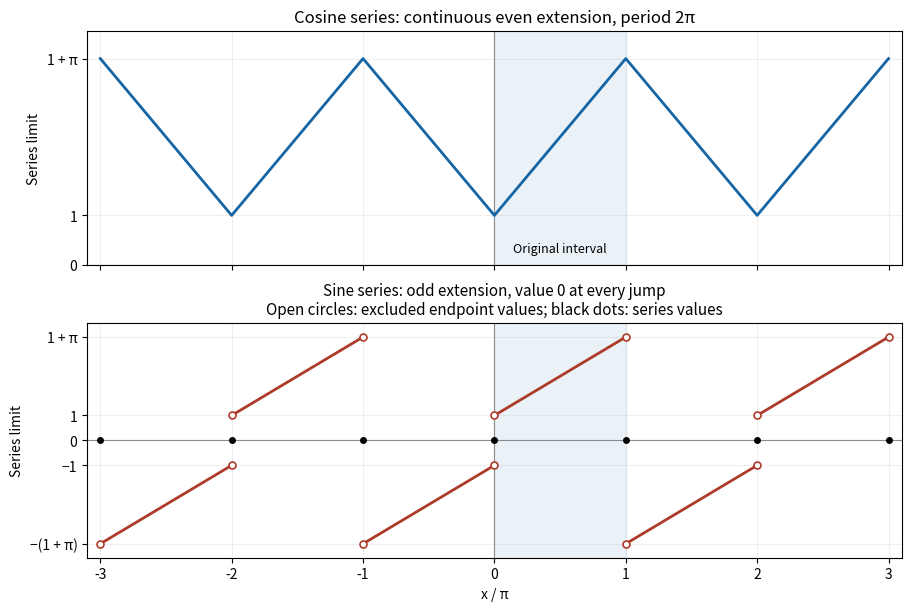

This figure's Python source:
"""Plot the two Fourier-series limits in Oxford Prelims V resit 2021, Q4(b).

Run in the desired output directory; writes the PNG to the current directory.
Tested with Python 3.14.4, NumPy 2.3.5, Matplotlib 3.10.7 (root pyproject.toml).
"""

import matplotlib

matplotlib.use("Agg")
import matplotlib.pyplot as plt
import numpy as np


def main():
    fig, axes = plt.subplots(2, 1, figsize=(9, 6), sharex=True, layout="constrained")
    fig.patch.set_facecolor("white")
    for ax in axes:
        ax.set_facecolor("white")
        ax.axhline(0, color="0.55", linewidth=0.8)
        ax.axvline(0, color="0.55", linewidth=0.8)
        ax.axvspan(0, 1, color="#dae8f2", alpha=0.55)
        ax.grid(alpha=0.2)
        ax.set_xlim(-3.1, 3.1)
        ax.set_xticks(np.arange(-3, 4))
        ax.set_ylabel("Series limit")

    # Abscissae are x/pi; the ordinate is the actual (unscaled) function value.
    scaled_x = np.linspace(-3, 3, 1801)
    reduced_x = np.pi * ((scaled_x + 1) % 2 - 1)
    axes[0].plot(scaled_x, 1 + np.abs(reduced_x), color="#1565a5", linewidth=2)
    axes[0].set_title("Cosine series: continuous even extension, period 2π")
    axes[0].set_ylim(0, 4.7)
    axes[0].set_yticks([0, 1, 1 + np.pi], ["0", "1", "1 + π"])
    axes[0].text(0.5, 0.25, "Original interval", ha="center", fontsize=9)

    # Each open interval between consecutive multiples of pi is a line segment.
    # Separate segments and open endpoints avoid drawing vertical jump lines.
    for k in range(-3, 3):
        segment_x = np.array([k, k + 1], dtype=float) * np.pi
        midpoint = (k + 0.5) * np.pi
        shift = 2 * np.pi * np.floor((midpoint + np.pi) / (2 * np.pi))
        segment_y = segment_x - shift + np.sign(midpoint - shift)
        axes[1].plot(segment_x / np.pi, segment_y, color="#ad3b29", linewidth=2)
        axes[1].plot(
            segment_x / np.pi,
            segment_y,
            "o",
            markersize=5,
            markerfacecolor="white",
            markeredgecolor="#ad3b29",
            markeredgewidth=1.2,
        )
    axes[1].plot(np.arange(-3, 4), np.zeros(7), "o", color="black", markersize=4)
    axes[1].set_title(
        "Sine series: odd extension, value 0 at every jump\n"
        "Open circles: excluded endpoint values; black dots: series values",
        fontsize=11,
    )
    axes[1].set_ylim(-4.7, 4.7)
    axes[1].set_yticks(
        [-1 - np.pi, -1, 0, 1, 1 + np.pi], ["−(1 + π)", "−1", "0", "1", "1 + π"]
    )
    axes[1].set_xlabel("x / π")
    fig.savefig("mathematics-v-resit-fourier-extensions.png", dpi=120, facecolor="white")
    plt.close(fig)


if __name__ == "__main__":
    main()
